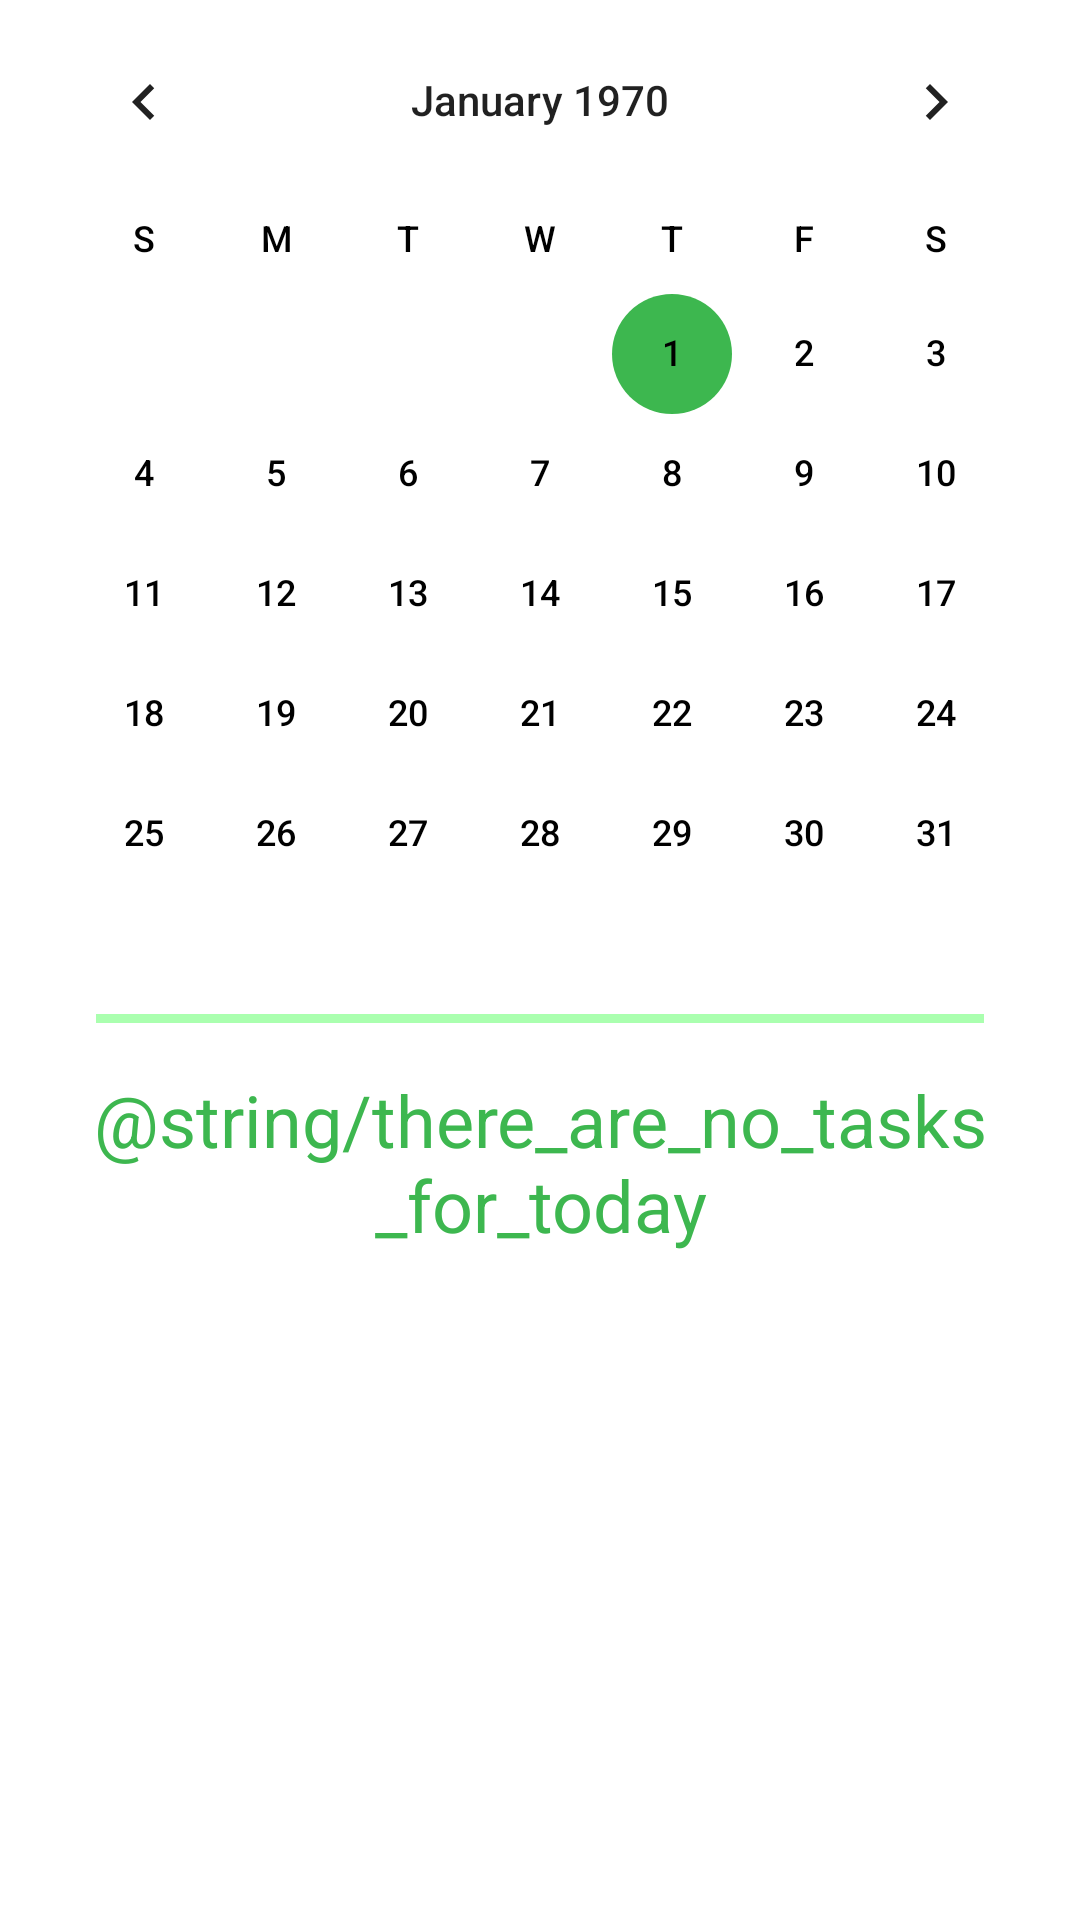

This screen was rendered from an Android layout file. Write that file and the resources it references.
<!-- AndroidManifest.xml: application theme Theme.TaskFrog -->
<!-- res/layout/fragment_calendar.xml -->
<?xml version="1.0" encoding="utf-8"?>
<androidx.constraintlayout.widget.ConstraintLayout xmlns:android="http://schemas.android.com/apk/res/android"
    xmlns:app="http://schemas.android.com/apk/res-auto"
    xmlns:tools="http://schemas.android.com/tools"
    android:layout_width="match_parent"
    android:layout_height="match_parent"
    tools:context=".ui.calendar.CalendarFragment">

    <CalendarView
        android:id="@+id/calendarView"
        android:layout_width="wrap_content"
        android:layout_height="wrap_content"
        android:dateTextAppearance="@style/CalenderViewDateCustomText"
        android:focusedMonthDateColor="#000000"
        android:selectedWeekBackgroundColor="@color/lighterGreen"
        android:theme="@style/CalenderViewCustom"
        android:unfocusedMonthDateColor="#000000"
        android:weekDayTextAppearance="@style/CalenderViewWeekCustomText"
        app:layout_constraintEnd_toEndOf="parent"
        app:layout_constraintStart_toStartOf="parent"
        app:layout_constraintTop_toTopOf="parent" />

    <TextView
        android:id="@+id/textView"
        android:layout_width="0dp"
        android:layout_height="3dp"
        android:layout_marginStart="32dp"
        android:layout_marginEnd="32dp"
        android:background="@color/lighterGreen"
        android:shadowColor="@color/lighterGreen"
        app:layout_constraintEnd_toEndOf="parent"
        app:layout_constraintStart_toStartOf="parent"
        app:layout_constraintTop_toBottomOf="@+id/calendarView"/>

    <TextView
        android:id="@+id/calendarTasksOfDay"
        android:layout_width="0dp"
        android:layout_height="0dp"
        android:layout_marginStart="16dp"
        android:layout_marginTop="16dp"
        android:layout_marginEnd="16dp"
        android:layout_marginBottom="16dp"
        android:textColor="@color/darkerGreen"
        android:textAlignment="center"
        android:textSize="24sp"
        android:text="@string/there_are_no_tasks_for_today"
        app:layout_constraintBottom_toBottomOf="parent"
        app:layout_constraintEnd_toEndOf="parent"
        app:layout_constraintStart_toStartOf="parent"
        app:layout_constraintTop_toBottomOf="@+id/textView" />

</androidx.constraintlayout.widget.ConstraintLayout>
<!-- resources referenced by this layout -->
<resources>
  <color name="darkerGreen">#3db74f</color>
  <color name="lighterGreen">#aaffaf</color>
  <style name="CalenderViewCustom">
          <item name="colorAccent">@color/darkerGreen</item>
          <item name="colorPrimary">@color/black</item>
      </style>
  <style name="CalenderViewDateCustomText">
          <item name="android:textColor">@color/black</item>
          <item name="android:weekNumberColor">@color/darkerGreen</item>
      </style>
  <style name="CalenderViewWeekCustomText">
          <item name="android:textColor">@color/black</item>
      </style>
  <style name="Theme.TaskFrog" parent="Theme.MaterialComponents.DayNight.DarkActionBar">
          
          <item name="colorPrimary">#3db74f</item>
          <item name="colorPrimaryVariant">#94ff8f</item>
          <item name="colorOnPrimary">@color/white</item>
          
          <item name="colorSecondary">@color/lighterGreen</item>
          <item name="colorSecondaryVariant">@color/lighterGreen</item>
          <item name="colorOnSecondary">@color/black</item>
          
          <item name="android:statusBarColor">@color/darkerGreen</item>
          <item name="android:navigationBarColor">@color/pastelGreen</item>
          
      </style>
  <color name="black">#FF000000</color>
  <color name="white">#FFFFFFFF</color>
  <color name="pastelGreen">#E2fde5</color>
</resources>
